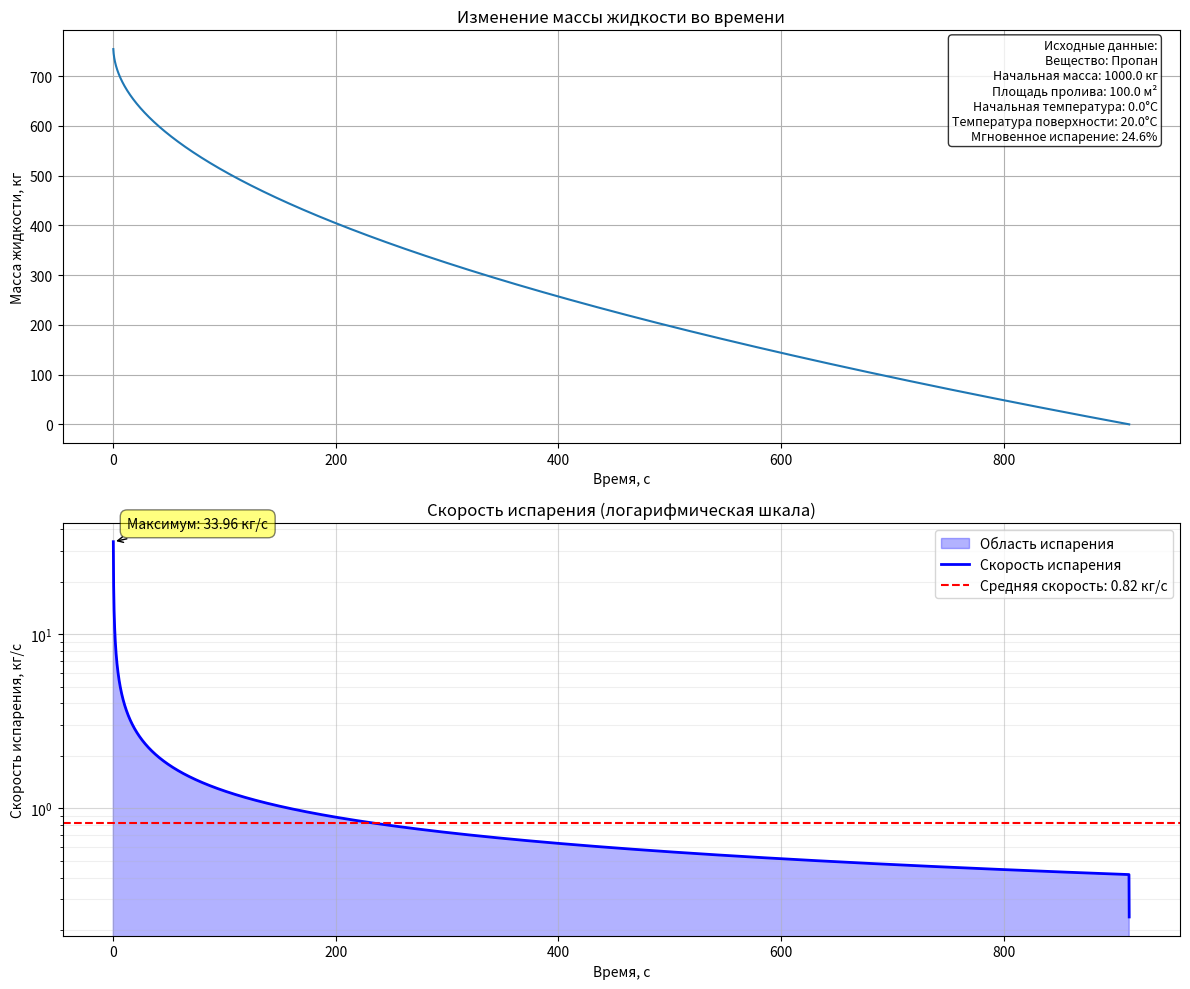

The matplotlib source for this figure:
import numpy as np
import matplotlib

matplotlib.use('Agg')

from dataclasses import dataclass
from typing import Tuple, Dict
import matplotlib.pyplot as plt


@dataclass
class LPGProperties:
    """Свойства СУГ"""
    name: str  # Название вещества
    molecular_weight: float  # Молекулярная масса, кг/кмоль
    boiling_temp: float  # Температура кипения при атм. давлении, К
    heat_capacity: float  # Удельная теплоемкость жидкости, Дж/(кг·К)
    vaporization_heat: float  # Удельная теплота парообразования, Дж/кг
    liquid_density: float  # Плотность жидкости, кг/м³


@dataclass
class SurfaceProperties:
    """Свойства подстилающей поверхности"""
    thermal_conductivity: float  # Коэффициент теплопроводности, Вт/(м·К)
    density: float  # Плотность, кг/м³
    heat_capacity: float  # Удельная теплоемкость, Дж/(кг·К)

    @property
    def thermal_diffusivity(self) -> float:
        """Коэффициент температуропроводности, м²/с"""
        return self.thermal_conductivity / (self.density * self.heat_capacity)


class LPGSpillEvaporation:
    """Модель испарения СУГ из пролива"""

    def __init__(
            self,
            lpg: LPGProperties,
            surface: SurfaceProperties,
            initial_mass: float,  # Начальная масса пролива, кг
            spill_area: float,  # Площадь пролива, м²
            initial_temp: float,  # Начальная температура жидкости, К
            surface_temp: float  # Температура подстилающей поверхности, К
    ):
        self.lpg = lpg
        self.surface = surface
        self.initial_mass = initial_mass
        self.spill_area = spill_area
        self.initial_temp = initial_temp
        self.surface_temp = surface_temp

        # Рассчитываем долю мгновенного испарения
        self.flash_fraction = self._calculate_flash_fraction()

        # Начальная масса после мгновенного испарения
        self.remaining_mass = initial_mass * (1 - self.flash_fraction)

    def _calculate_flash_fraction(self) -> float:
        """Расчет доли мгновенного испарения"""
        return max(0, min(1,
                          self.lpg.heat_capacity *
                          (self.initial_temp - self.lpg.boiling_temp) /
                          self.lpg.vaporization_heat
                          ))

    def _calculate_evaporation_rate(self, time: float) -> float:
        """Расчет интенсивности испарения в момент времени t"""
        if time <= 0:
            return 0

        # Тепловой поток от подстилающей поверхности
        heat_flux = (
                self.surface.thermal_conductivity *
                self.spill_area *
                (self.surface_temp - self.lpg.boiling_temp) /
                np.sqrt(np.pi * self.surface.thermal_diffusivity * time)
        )

        # Интенсивность испарения
        return heat_flux / (self.lpg.vaporization_heat * self.spill_area)

    def simulate(
            self,
            duration: float,  # Время симуляции, с
            time_step: float = 0.1  # Шаг по времени, с
    ) -> Tuple[np.ndarray, np.ndarray, Dict]:
        """
        Моделирование процесса испарения

        Returns:
            times: массив временных точек
            masses: массив значений массы жидкости
            results: словарь с дополнительными результатами
        """
        # Создаем временную сетку
        times = np.arange(0, duration + time_step, time_step)
        masses = np.zeros_like(times)
        evaporation_rates = np.zeros_like(times)

        # Начальные условия
        masses[0] = self.remaining_mass

        # Расчет по времени
        for i in range(1, len(times)):
            # Расчет интенсивности испарения
            evaporation_rates[i] = self._calculate_evaporation_rate(times[i])

            # Изменение массы
            mass_change = evaporation_rates[i] * self.spill_area * time_step
            masses[i] = max(0, masses[i - 1] - mass_change)

            # Если вся жидкость испарилась, прекращаем расчет
            if masses[i] == 0:
                times = times[:i + 1]
                masses = masses[:i + 1]
                evaporation_rates = evaporation_rates[:i + 1]
                break

        # Формируем результаты
        results = {
            'initial_mass': self.initial_mass,
            'flash_fraction': self.flash_fraction,
            'flash_mass': self.initial_mass * self.flash_fraction,
            'evaporation_rates': evaporation_rates,
            'total_time': times[-1],
            'average_rate': np.mean(evaporation_rates[1:])
        }

        return times, masses, results

    def plot_results(self, times: np.ndarray, masses: np.ndarray):
        """Построение графиков результатов"""
        fig, (ax1, ax2) = plt.subplots(2, 1, figsize=(12, 10))

        # Добавляем текстовый блок с исходными данными
        info_text = (
            f"Исходные данные:\n"
            f"Вещество: {self.lpg.name}\n"
            f"Начальная масса: {self.initial_mass:.1f} кг\n"
            f"Площадь пролива: {self.spill_area:.1f} м²\n"
            f"Начальная температура: {self.initial_temp - 273.15:.1f}°C\n"
            f"Температура поверхности: {self.surface_temp - 273.15:.1f}°C\n"
            f"Мгновенное испарение: {self.flash_fraction * 100:.1f}%"
        )
        # Размещаем текст в правом верхнем углу первого графика
        ax1.text(0.98, 0.98, info_text,
                 transform=ax1.transAxes,
                 verticalalignment='top',
                 horizontalalignment='right',
                 bbox=dict(boxstyle='round', facecolor='white', alpha=0.8),
                 fontsize=9)

        # График массы жидкости
        ax1.plot(times, masses)
        ax1.set_xlabel('Время, с')
        ax1.set_ylabel('Масса жидкости, кг')
        ax1.grid(True)
        ax1.set_title('Изменение массы жидкости во времени')

        # График скорости испарения
        evaporation_rate = -np.gradient(masses, times)

        # Заливка под кривой
        ax2.fill_between(times[1:], evaporation_rate[1:], alpha=0.3, color='blue',
                         label='Область испарения')

        # Основная кривая
        ax2.plot(times[1:], evaporation_rate[1:], color='blue', linewidth=2,
                 label='Скорость испарения')

        # Настройка оси Y в логарифмическом масштабе
        ax2.set_yscale('log')

        # Добавляем среднюю скорость испарения
        mean_rate = np.mean(evaporation_rate[1:])
        ax2.axhline(y=mean_rate, color='r', linestyle='--',
                    label=f'Средняя скорость: {mean_rate:.2f} кг/с')

        # Улучшаем оформление
        ax2.set_xlabel('Время, с')
        ax2.set_ylabel('Скорость испарения, кг/с')
        ax2.grid(True, which="both", ls="-", alpha=0.2)
        ax2.grid(True, which="major", ls="-", alpha=0.5)
        ax2.set_title('Скорость испарения (логарифмическая шкала)')
        ax2.legend(loc='upper right')

        # Добавляем аннотацию максимальной скорости
        max_rate = np.max(evaporation_rate[1:])
        ax2.annotate(f'Максимум: {max_rate:.2f} кг/с',
                     xy=(times[1], max_rate),
                     xytext=(10, 10),
                     textcoords='offset points',
                     bbox=dict(boxstyle='round,pad=0.5', fc='yellow', alpha=0.5),
                     arrowprops=dict(arrowstyle='->', connectionstyle='arc3,rad=0'))

        plt.tight_layout()
        plt.savefig('plot_result')
        return fig


# Пример использования:
if __name__ == "__main__":
    # Свойства пропана
    propane = LPGProperties(
        name="Пропан",
        molecular_weight=44.1,
        boiling_temp=231.1,  # -42°C
        heat_capacity=2500,
        vaporization_heat=428000,
        liquid_density=500
    )

    # Свойства бетонной поверхности
    concrete = SurfaceProperties(
        thermal_conductivity=1.28,
        density=2200,
        heat_capacity=840
    )

    # Создание модели
    model = LPGSpillEvaporation(
        lpg=propane,
        surface=concrete,
        initial_mass=1000,  # 1 тонна
        spill_area=100,  # 100 м²
        initial_temp=273.15,  # 0°C
        surface_temp=293.15  # 20°C
    )

    # Запуск расчета
    times, masses, results = model.simulate(duration=3600)  # 1 час

    # Вывод результатов
    print(f"Начальная масса: {results['initial_mass']:.1f} кг")
    print(f"Доля мгновенного испарения: {results['flash_fraction'] * 100:.1f}%")
    print(f"Масса мгновенного испарения: {results['flash_mass']:.1f} кг")
    print(f"Время полного испарения: {results['total_time']:.1f} с")
    print(f"Средняя скорость испарения: {results['average_rate']:.3f} кг/с")

    # Построение графиков
    fig = model.plot_results(times, masses)